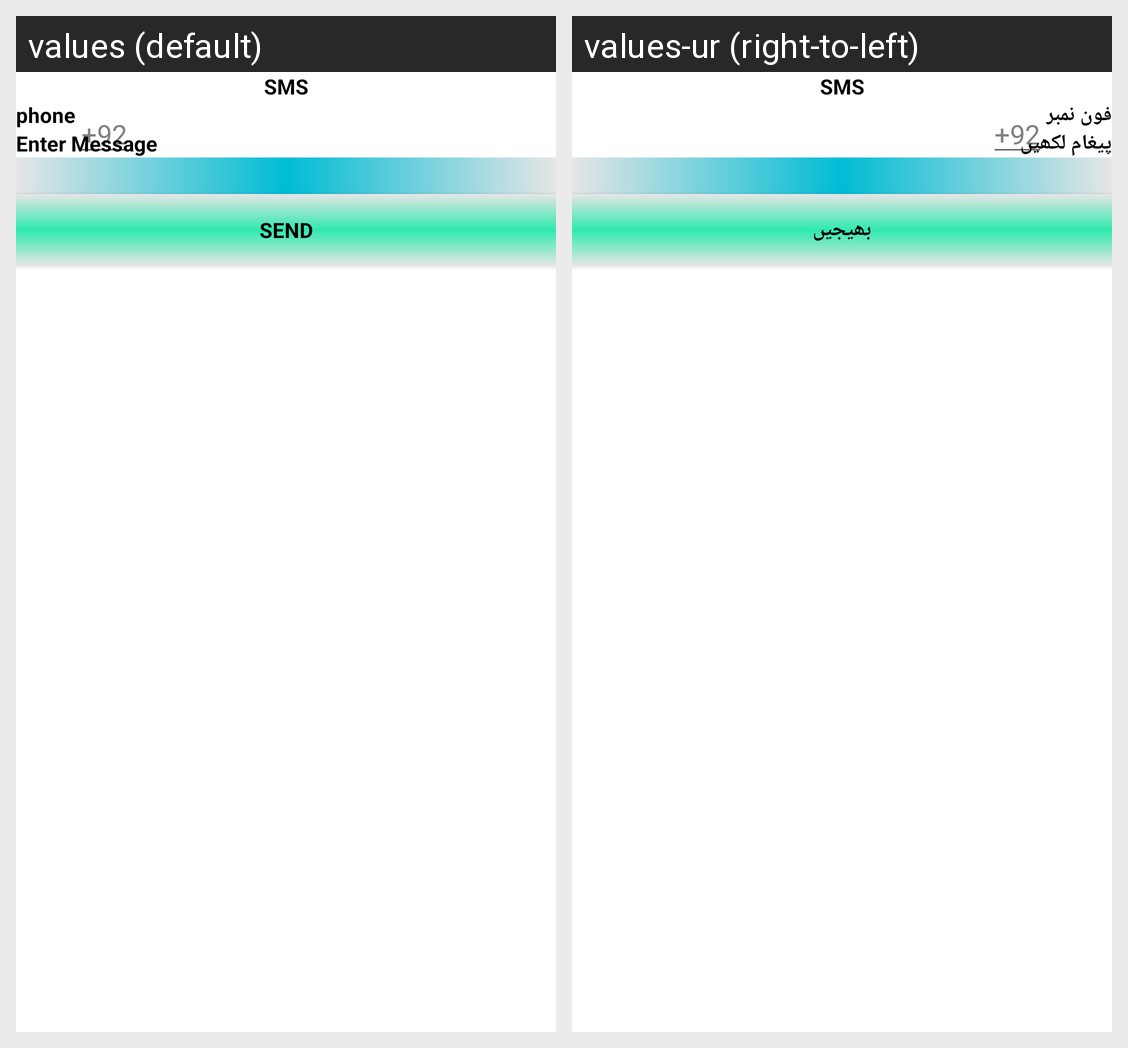

Translations of the strings shown on this Android screen, per locale in the grid:
Android screen res/layout/dialog_layout.xml rendered under 2 locales, left to right: values (default), values-ur (right-to-left). Device: Nexus 5 (rendered at 1080×1920; each locale shown at half size, 540×960, under a caption strip naming it); theme Theme.Taylor_Darzi.
Strings drawn on this screen, with the default value and each locale's value (text and hints the layout hard-codes, and strings that could not be matched under every locale, appear in the picture but are not listed):

phone
  values: phone
  values-ur: فون نمبر

message
  values: Enter Message
  values-ur: پیغام لکھیں

send
  values: Send
  values-ur: بھیجیں
